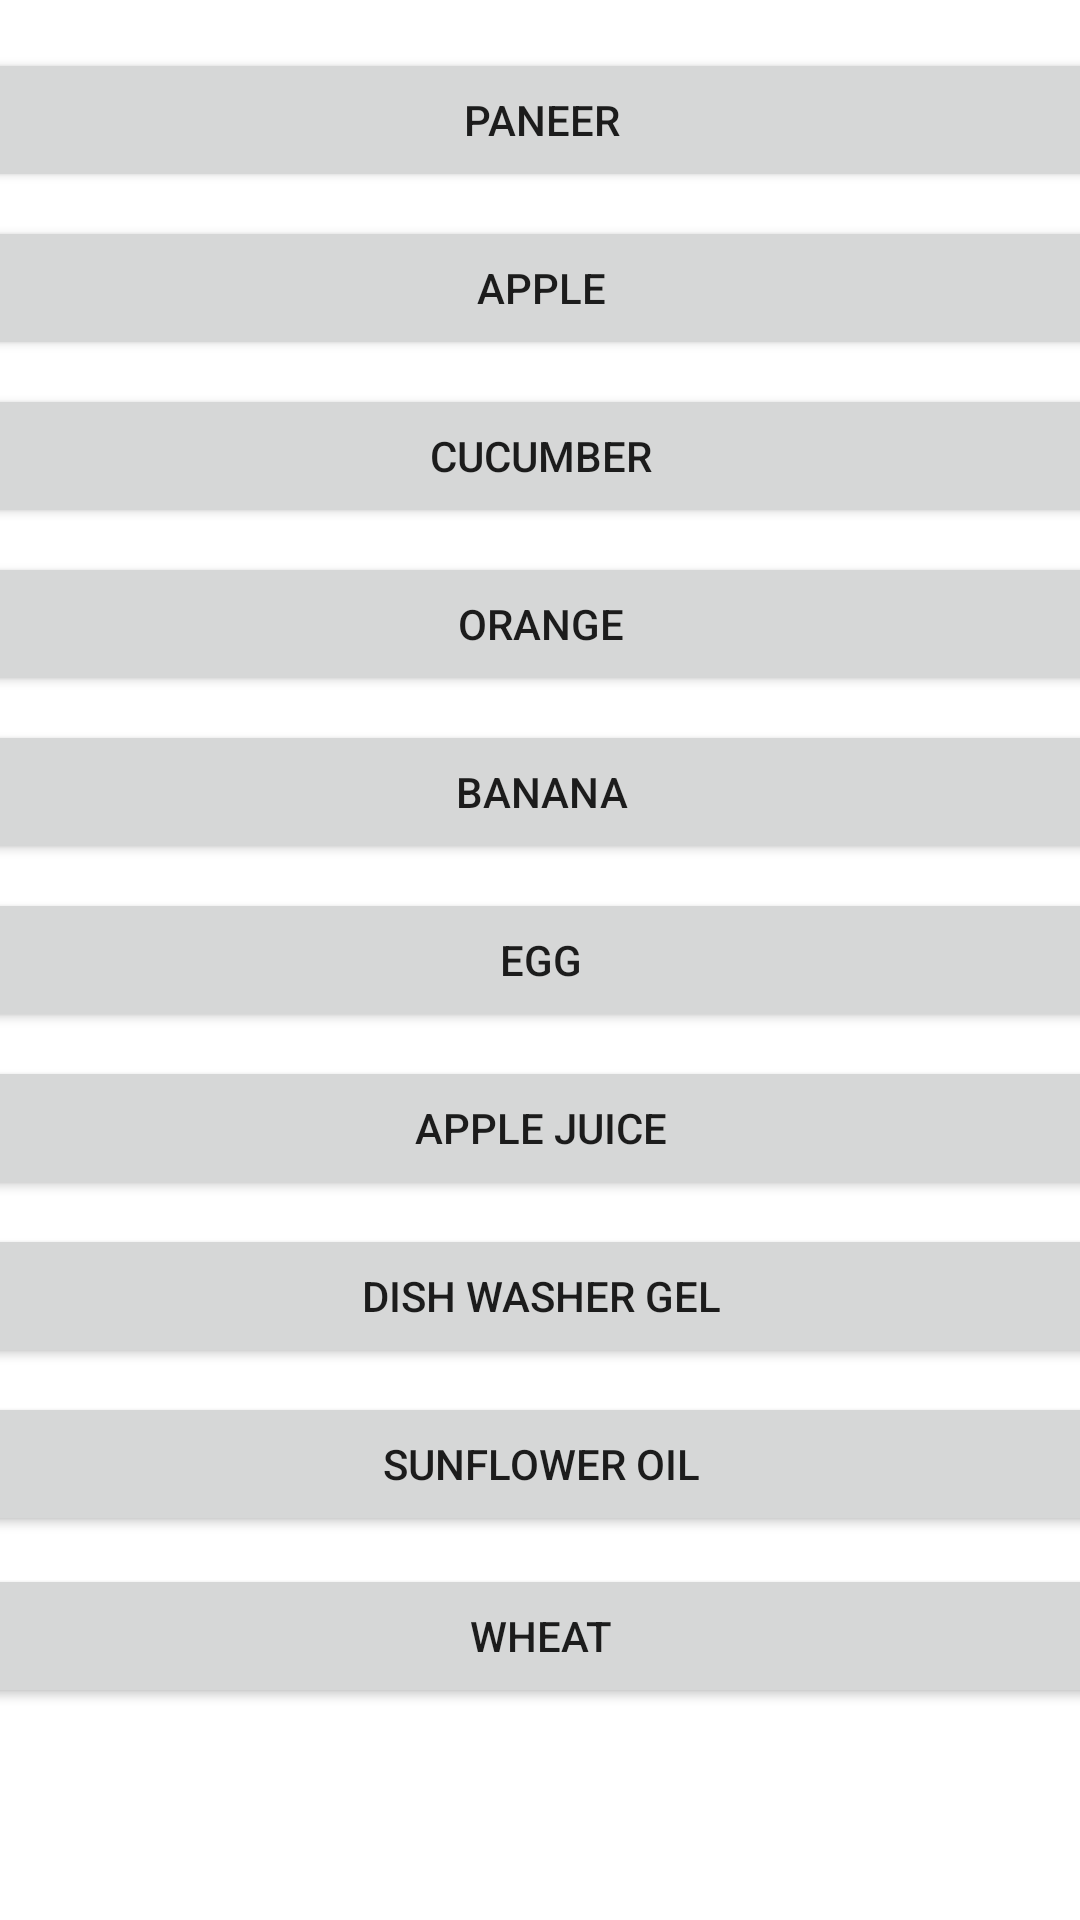

Android layout source for this screen:
<!-- AndroidManifest.xml: application theme Theme.ActivitylifeCyclecodingChallenge -->
<!-- res/layout/activity_second.xml -->
<?xml version="1.0" encoding="utf-8"?>
<androidx.constraintlayout.widget.ConstraintLayout xmlns:android="http://schemas.android.com/apk/res/android"
    xmlns:app="http://schemas.android.com/apk/res-auto"
    xmlns:tools="http://schemas.android.com/tools"
    android:layout_width="match_parent"
    android:layout_height="match_parent"
    tools:context=".SecondActivity">

    <Button
        android:id="@+id/item_One"
        android:layout_width="409dp"
        android:layout_height="wrap_content"
        android:layout_marginTop="16dp"
        android:onClick="addItems"
        android:text="Paneer"
        app:layout_constraintEnd_toEndOf="@+id/item_Two"
        app:layout_constraintStart_toStartOf="@+id/item_Two"
        app:layout_constraintTop_toTopOf="parent" />

    <Button
        android:id="@+id/item_Two"
        android:layout_width="409dp"
        android:layout_height="wrap_content"
        android:layout_marginTop="8dp"
        android:onClick="addItems"
        android:text="Apple"
        app:layout_constraintEnd_toEndOf="@+id/item_Three"
        app:layout_constraintStart_toStartOf="@+id/item_Three"
        app:layout_constraintTop_toBottomOf="@+id/item_One" />

    <Button
        android:id="@+id/item_Three"
        android:layout_width="409dp"
        android:layout_height="wrap_content"
        android:layout_marginTop="8dp"
        android:onClick="addItems"
        android:text="Cucumber"
        app:layout_constraintEnd_toEndOf="@+id/item_Four"
        app:layout_constraintStart_toStartOf="@+id/item_Four"
        app:layout_constraintTop_toBottomOf="@+id/item_Two" />

    <Button
        android:id="@+id/item_Four"
        android:layout_width="409dp"
        android:layout_height="wrap_content"
        android:layout_marginTop="8dp"
        android:onClick="addItems"
        android:text="Orange"
        app:layout_constraintEnd_toEndOf="@+id/item_Five"
        app:layout_constraintStart_toStartOf="@+id/item_Five"
        app:layout_constraintTop_toBottomOf="@+id/item_Three" />

    <Button
        android:id="@+id/item_Five"
        android:layout_width="409dp"
        android:layout_height="wrap_content"
        android:layout_marginTop="8dp"
        android:onClick="addItems"
        android:text="Banana"
        app:layout_constraintEnd_toEndOf="@+id/item_Six"
        app:layout_constraintStart_toStartOf="@+id/item_Six"
        app:layout_constraintTop_toBottomOf="@+id/item_Four" />

    <Button
        android:id="@+id/item_Six"
        android:layout_width="409dp"
        android:layout_height="wrap_content"
        android:layout_marginTop="8dp"
        android:onClick="addItems"
        android:text="Egg"
        app:layout_constraintEnd_toEndOf="@+id/item_Seven"
        app:layout_constraintStart_toStartOf="@+id/item_Seven"
        app:layout_constraintTop_toBottomOf="@+id/item_Five" />

    <Button
        android:id="@+id/item_Seven"
        android:layout_width="409dp"
        android:layout_height="wrap_content"
        android:layout_marginTop="8dp"
        android:onClick="addItems"
        android:text="Apple Juice"
        app:layout_constraintEnd_toEndOf="@+id/item_Eight"
        app:layout_constraintStart_toStartOf="@+id/item_Eight"
        app:layout_constraintTop_toBottomOf="@+id/item_Six" />

    <Button
        android:id="@+id/item_Eight"
        android:layout_width="409dp"
        android:layout_height="wrap_content"
        android:layout_marginTop="8dp"
        android:onClick="addItems"
        android:text="Dish Washer Gel"
        app:layout_constraintEnd_toEndOf="@+id/item_Nine"
        app:layout_constraintStart_toStartOf="@+id/item_Nine"
        app:layout_constraintTop_toBottomOf="@+id/item_Seven" />

    <Button
        android:id="@+id/item_Nine"
        android:layout_width="409dp"
        android:layout_height="wrap_content"
        android:layout_marginTop="8dp"
        android:onClick="addItems"
        android:text="Sunflower Oil"
        app:layout_constraintEnd_toEndOf="@+id/item_Ten"
        app:layout_constraintStart_toStartOf="@+id/item_Ten"
        app:layout_constraintTop_toBottomOf="@+id/item_Eight" />

    <Button
        android:id="@+id/item_Ten"
        android:layout_width="409dp"
        android:layout_height="wrap_content"
        android:layout_marginTop="8dp"
        android:onClick="addItems"
        android:text="Wheat"
        app:layout_constraintBottom_toBottomOf="parent"
        app:layout_constraintEnd_toEndOf="parent"
        app:layout_constraintHorizontal_bias="0.501"
        app:layout_constraintStart_toStartOf="parent"
        app:layout_constraintTop_toBottomOf="@+id/item_Nine"
        app:layout_constraintVertical_bias="0.018" />

</androidx.constraintlayout.widget.ConstraintLayout>
<!-- resources referenced by this layout -->
<resources>
  <style name="Theme.ActivitylifeCyclecodingChallenge" parent="Theme.MaterialComponents.DayNight.DarkActionBar">
          
          <item name="colorPrimary">@color/purple_500</item>
          <item name="colorPrimaryVariant">@color/purple_700</item>
          <item name="colorOnPrimary">@color/white</item>
          
          <item name="colorSecondary">@color/teal_200</item>
          <item name="colorSecondaryVariant">@color/teal_700</item>
          <item name="colorOnSecondary">@color/black</item>
          
          <item name="android:statusBarColor" tools:targetApi="l">?attr/colorPrimaryVariant</item>
          
      </style>
  <!-- not gathered from this repository: default colours our renderer supplied (Android Studio template values) -->
  <color name="purple_500">#FF6200EE</color>
  <color name="purple_700">#FF3700B3</color>
  <color name="teal_200">#FF03DAC5</color>
  <color name="teal_700">#FF018786</color>
  <color name="black">#FF000000</color>
  <color name="white">#FFFFFFFF</color>
</resources>
